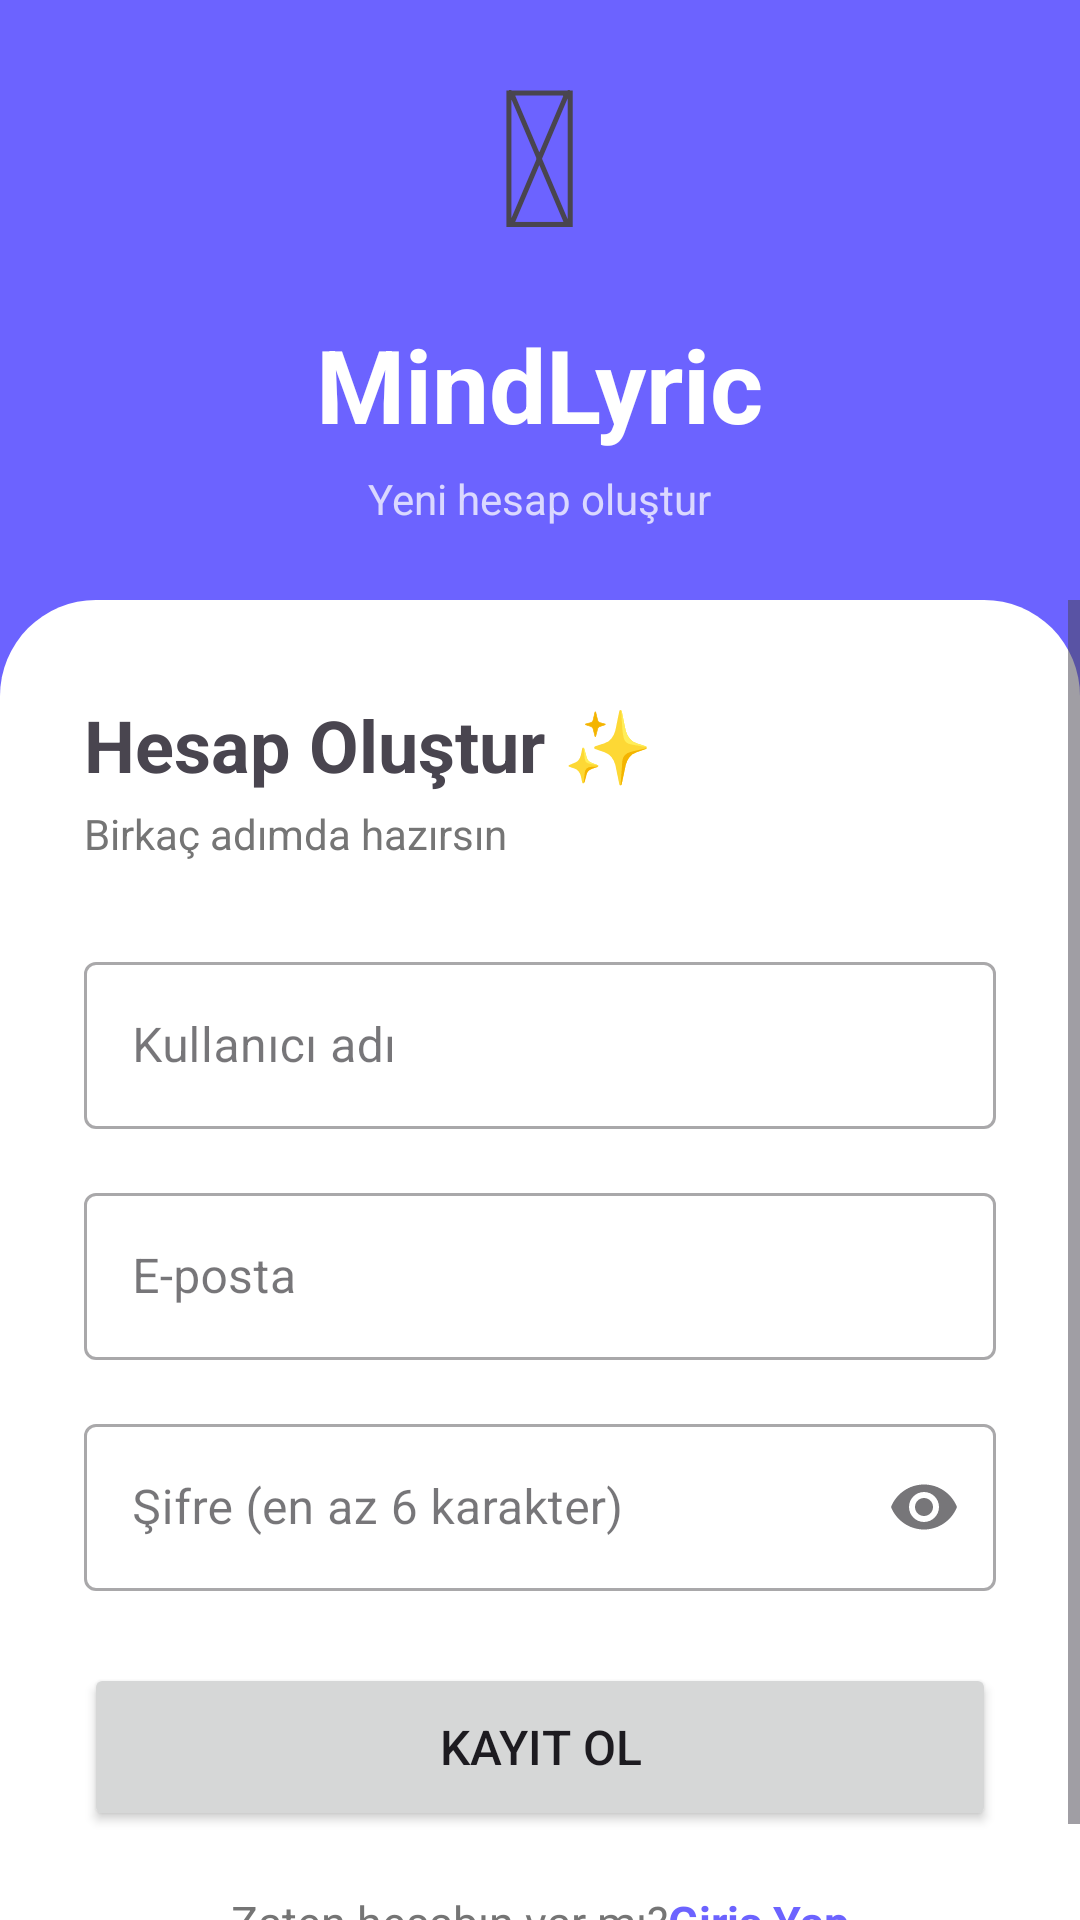

This screen was rendered from an Android layout file. Write that file and the resources it references.
<!-- AndroidManifest.xml: application theme Theme.MindLyric0 -->
<!-- res/layout/activity_register.xml -->
<?xml version="1.0" encoding="utf-8"?>
<LinearLayout
    xmlns:android="http://schemas.android.com/apk/res/android"
    xmlns:app="http://schemas.android.com/apk/res-auto"
    android:layout_width="match_parent"
    android:layout_height="match_parent"
    android:background="@color/brand_primary"
    android:orientation="vertical">

    
    <LinearLayout
        android:layout_width="match_parent"
        android:layout_height="0dp"
        android:layout_weight="1"
        android:gravity="center"
        android:orientation="vertical"
        android:paddingBottom="16dp">

        <TextView
            android:layout_width="wrap_content"
            android:layout_height="wrap_content"
            android:text="&#128214;"
            android:textSize="64sp"
            android:layout_marginBottom="12dp" />

        <TextView
            android:layout_width="wrap_content"
            android:layout_height="wrap_content"
            android:text="@string/app_name"
            android:textColor="@color/white"
            android:textSize="34sp"
            android:textStyle="bold" />

        <TextView
            android:layout_width="wrap_content"
            android:layout_height="wrap_content"
            android:text="@string/register_tagline"
            android:textColor="@color/white"
            android:textSize="14sp"
            android:alpha="0.75"
            android:layout_marginTop="6dp" />

    </LinearLayout>

    
    <ScrollView
        android:layout_width="match_parent"
        android:layout_height="0dp"
        android:layout_weight="2.2"
        android:background="@drawable/bg_rounded_top"
        android:fillViewport="true">

        <LinearLayout
            android:layout_width="match_parent"
            android:layout_height="wrap_content"
            android:orientation="vertical"
            android:paddingHorizontal="28dp"
            android:paddingTop="32dp"
            android:paddingBottom="24dp">

            <TextView
                android:layout_width="wrap_content"
                android:layout_height="wrap_content"
                android:text="@string/register_welcome"
                android:textSize="24sp"
                android:textStyle="bold" />

            <TextView
                android:layout_width="wrap_content"
                android:layout_height="wrap_content"
                android:text="@string/register_subtitle"
                android:textSize="14sp"
                android:textColor="@color/brand_text_secondary"
                android:layout_marginTop="4dp"
                android:layout_marginBottom="28dp" />

            <com.google.android.material.textfield.TextInputLayout
                android:id="@+id/tilUsername"
                style="@style/Widget.MaterialComponents.TextInputLayout.OutlinedBox"
                android:layout_width="match_parent"
                android:layout_height="wrap_content"
                android:layout_marginBottom="16dp"
                android:hint="@string/register_hint_username">

                <com.google.android.material.textfield.TextInputEditText
                    android:id="@+id/etUsername"
                    android:layout_width="match_parent"
                    android:layout_height="wrap_content"
                    android:autofillHints="username"
                    android:inputType="textPersonName" />
            </com.google.android.material.textfield.TextInputLayout>

            <com.google.android.material.textfield.TextInputLayout
                android:id="@+id/tilEmail"
                style="@style/Widget.MaterialComponents.TextInputLayout.OutlinedBox"
                android:layout_width="match_parent"
                android:layout_height="wrap_content"
                android:layout_marginBottom="16dp"
                android:hint="@string/login_hint_email">

                <com.google.android.material.textfield.TextInputEditText
                    android:id="@+id/etEmail"
                    android:layout_width="match_parent"
                    android:layout_height="wrap_content"
                    android:autofillHints="emailAddress"
                    android:inputType="textEmailAddress" />
            </com.google.android.material.textfield.TextInputLayout>

            <com.google.android.material.textfield.TextInputLayout
                android:id="@+id/tilPassword"
                style="@style/Widget.MaterialComponents.TextInputLayout.OutlinedBox"
                android:layout_width="match_parent"
                android:layout_height="wrap_content"
                android:layout_marginBottom="24dp"
                android:hint="@string/register_hint_password"
                app:endIconMode="password_toggle">

                <com.google.android.material.textfield.TextInputEditText
                    android:id="@+id/etPassword"
                    android:layout_width="match_parent"
                    android:layout_height="wrap_content"
                    android:autofillHints="newPassword"
                    android:inputType="textPassword" />
            </com.google.android.material.textfield.TextInputLayout>

            <Button
                android:id="@+id/btnRegister"
                android:layout_width="match_parent"
                android:layout_height="56dp"
                android:text="@string/register_btn"
                android:textSize="16sp" />

            <ProgressBar
                android:id="@+id/progressRegister"
                android:layout_width="wrap_content"
                android:layout_height="wrap_content"
                android:layout_gravity="center_horizontal"
                android:layout_marginTop="12dp"
                android:visibility="gone" />

            <LinearLayout
                android:layout_width="wrap_content"
                android:layout_height="wrap_content"
                android:layout_gravity="center_horizontal"
                android:layout_marginTop="20dp"
                android:orientation="horizontal">

                <TextView
                    android:layout_width="wrap_content"
                    android:layout_height="wrap_content"
                    android:text="@string/register_have_account"
                    android:textColor="@color/brand_text_secondary"
                    android:textSize="15sp" />

                <TextView
                    android:id="@+id/tvGoToLogin"
                    android:layout_width="wrap_content"
                    android:layout_height="wrap_content"
                    android:text="@string/register_login_link"
                    android:textColor="@color/brand_primary"
                    android:textSize="15sp"
                    android:textStyle="bold" />
            </LinearLayout>

        </LinearLayout>
    </ScrollView>

</LinearLayout>
<!-- resources referenced by this layout -->
<resources>
  <color name="brand_primary">#6C63FF</color>
  <color name="brand_text_secondary">#757575</color>
  <color name="white">#FFFFFFFF</color>
  <!-- drawable bg_rounded_top (drawable) -->
  <?xml version="1.0" encoding="utf-8"?>
  <shape xmlns:android="http://schemas.android.com/apk/res/android">
      <solid android:color="@color/white" />
      <corners
          android:topLeftRadius="32dp"
          android:topRightRadius="32dp" />
  </shape>
  <string name="app_name">MindLyric</string>
  <string name="login_hint_email">E-posta</string>
  <string name="register_btn">Kayıt Ol</string>
  <string name="register_have_account">Zaten hesabın var mı? </string>
  <string name="register_hint_password">Şifre (en az 6 karakter)</string>
  <string name="register_hint_username">Kullanıcı adı</string>
  <string name="register_login_link">Giriş Yap</string>
  <string name="register_subtitle">Birkaç adımda hazırsın</string>
  <string name="register_tagline">Yeni hesap oluştur</string>
  <string name="register_welcome">Hesap Oluştur ✨</string>
  <style name="Theme.MindLyric0" parent="Base.Theme.MindLyric0" />
  <style name="Base.Theme.MindLyric0" parent="Theme.Material3.DayNight.NoActionBar">
          <item name="colorPrimary">@color/brand_primary</item>
          <item name="colorOnPrimary">@color/brand_on_primary</item>
          <item name="android:statusBarColor">@color/brand_primary_dark</item>
      </style>
  <color name="brand_on_primary">#FFFFFF</color>
  <color name="brand_primary_dark">#4B44CC</color>
</resources>
